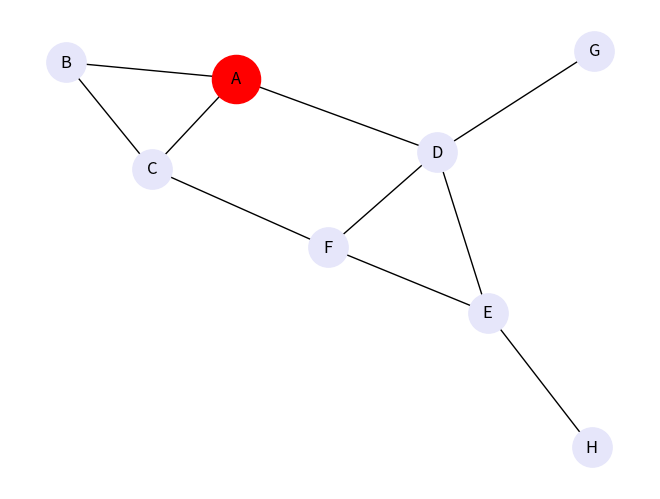

This chart was generated by the following Python code:
# import networkx for graph generation
import networkx as nx

# import matplotlib library
import matplotlib.pyplot as plt

# generation of a sample graph
G = nx.Graph()
G.add_edges_from([('A', 'B'), ('A', 'C'), 
                  ('B', 'C'), ('E', 'F'),
                  ('D', 'E'), ('A', 'D'), 
                  ('D', 'G'), ('C', 'F'),
                  ('D', 'F'), ('E', 'H')])

# Defining ego as large and red
# while alters are in lavender
# Let 'A' be the ego
ego = 'A'
pos = nx.spring_layout(G)
nx.draw(G, pos, node_color = "lavender", 
        node_size = 800, with_labels = True)

options = {"node_size": 1200, "node_color": "r"}
nx.draw_networkx_nodes(G, pos, nodelist=[ego], **options)
plt.show()
